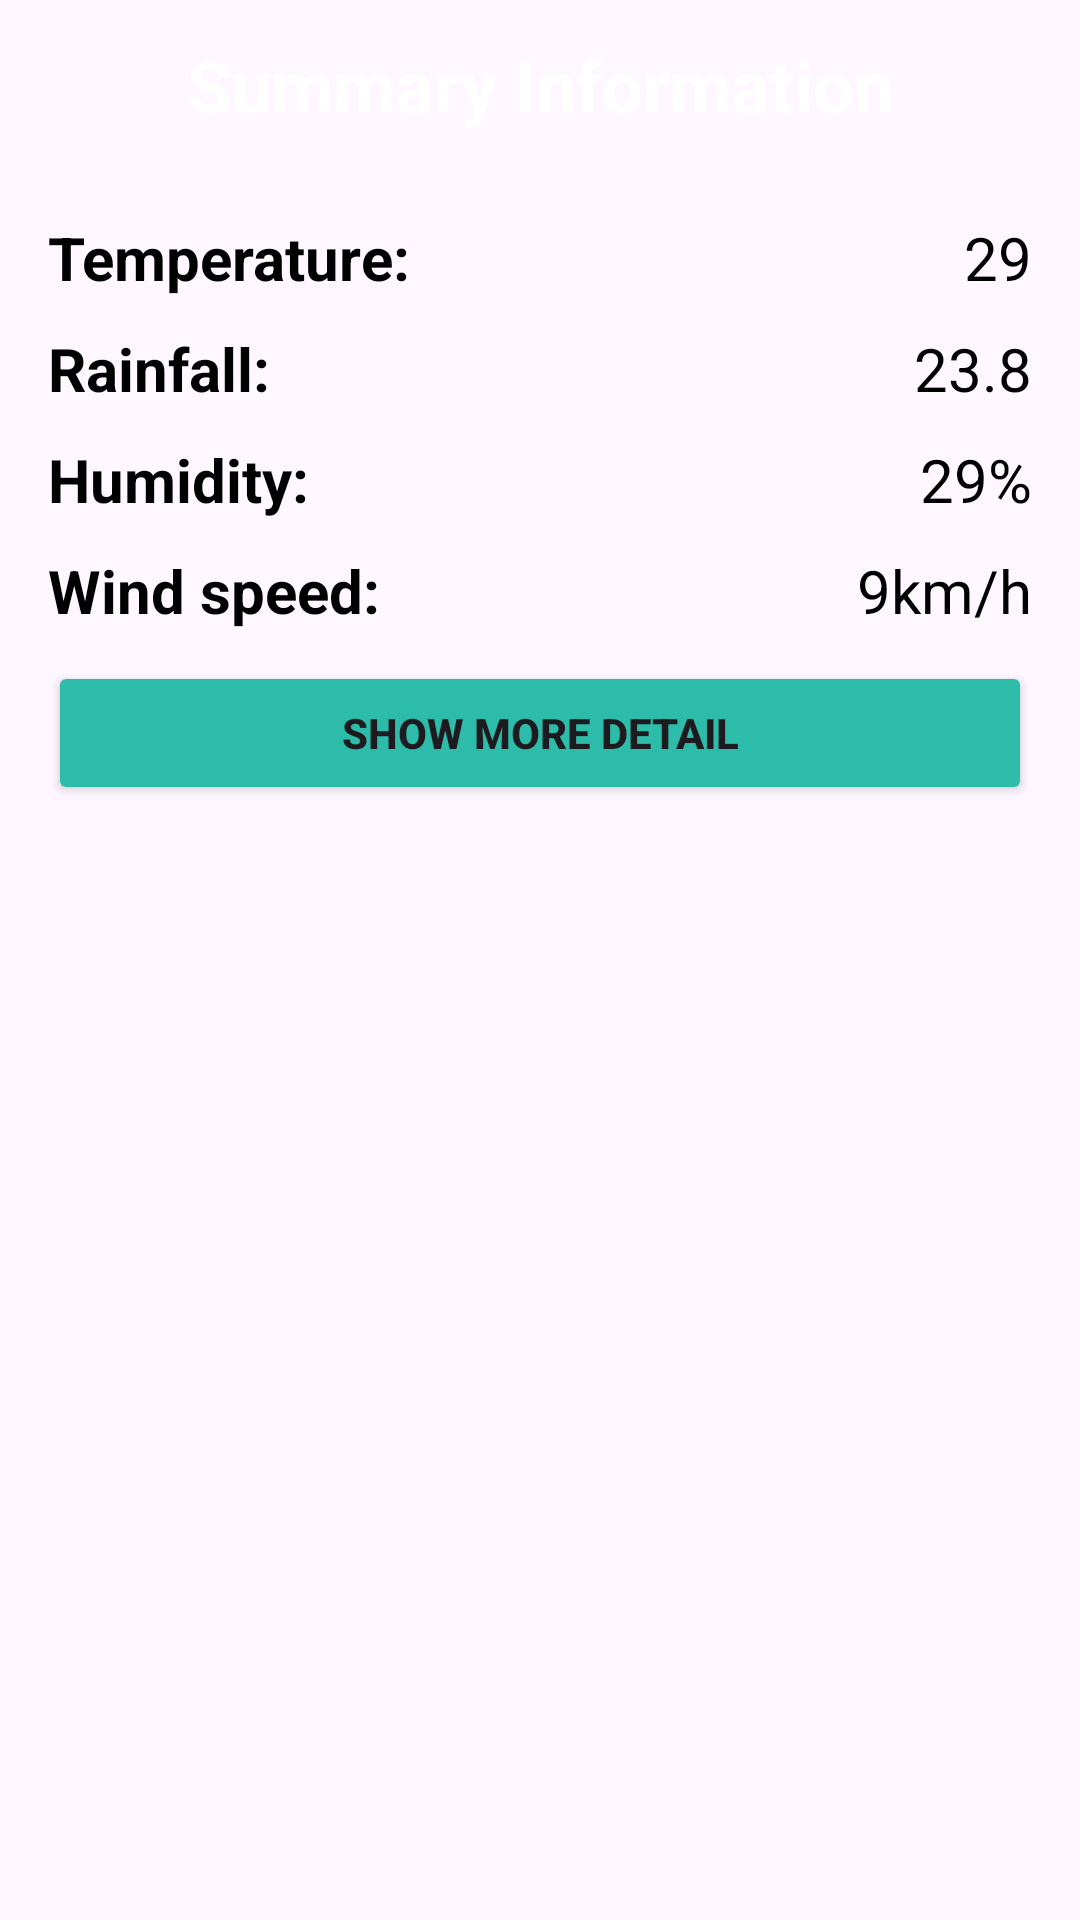

Reconstruct the res/layout file that produces this screen, plus the resources it refers to.
<!-- AndroidManifest.xml: application theme Theme.Natural -->
<!-- res/layout/infor_dialog_weather.xml -->
<?xml version="1.0" encoding="utf-8"?>
<LinearLayout xmlns:android="http://schemas.android.com/apk/res/android"
    android:layout_width="match_parent"
    android:layout_height="wrap_content"
    xmlns:app="http://schemas.android.com/apk/res-auto"
    android:background="@drawable/bg_white_corner_16"
    android:layout_margin="16dp"
    android:orientation="vertical"
    >

    <TextView
        android:layout_width="match_parent"
        android:layout_height="wrap_content"
        android:text="Summary Information"
        android:padding="12dp"
        android:textColor="@color/white"
        android:textSize="24dp"
        android:textStyle="bold"
        android:gravity="center"
        android:background="@drawable/bg_green_corner_16"
        />
    <LinearLayout
        android:layout_width="match_parent"
        android:layout_height="wrap_content"
        android:padding="16dp"
        android:orientation="vertical">

        <RelativeLayout
            android:layout_width="match_parent"
            android:layout_height="wrap_content">
            <TextView
                android:layout_width="wrap_content"
                android:layout_height="wrap_content"
                android:textSize="20dp"
                android:textStyle="bold"
                android:layout_marginBottom="10dp"
                android:textColor="@color/black"
                android:gravity="left"
                android:text="Temperature:"/>

            <TextView
                android:id="@+id/tempTxt"
                android:layout_alignParentRight="true"
                android:layout_width="wrap_content"
                android:layout_height="wrap_content"
                android:textSize="20dp"
                android:layout_marginBottom="10dp"
                android:textColor="@color/black"
                android:gravity="left"
                android:text="29"/>
        </RelativeLayout>

        <RelativeLayout
            android:layout_width="match_parent"
            android:layout_height="wrap_content">
            <TextView
                android:layout_width="wrap_content"
                android:layout_height="wrap_content"
                android:textSize="20dp"
                android:textStyle="bold"
                android:layout_marginBottom="10dp"
                android:textColor="@color/black"
                android:gravity="left"
                android:text="Rainfall:"/>

            <TextView
                android:id="@+id/rainfallTxt"
                android:layout_alignParentRight="true"
                android:layout_width="wrap_content"
                android:layout_height="wrap_content"
                android:textSize="20dp"
                android:layout_marginBottom="10dp"
                android:textColor="@color/black"
                android:gravity="left"
                android:text="23.8"/>
        </RelativeLayout>

        <RelativeLayout
            android:layout_width="match_parent"
            android:layout_height="wrap_content">
            <TextView
                android:layout_width="wrap_content"
                android:layout_height="wrap_content"
                android:textSize="20dp"
                android:textStyle="bold"
                android:layout_marginBottom="10dp"
                android:textColor="@color/black"
                android:gravity="left"
                android:text="Humidity:"/>

            <TextView
                android:id="@+id/humidityTxt"
                android:layout_alignParentRight="true"
                android:layout_width="wrap_content"
                android:layout_height="wrap_content"
                android:textSize="20dp"
                android:layout_marginBottom="10dp"
                android:textColor="@color/black"
                android:gravity="left"
                android:text="29%"/>
        </RelativeLayout>

        <RelativeLayout
            android:layout_width="match_parent"
            android:layout_height="wrap_content">
            <TextView
                android:layout_width="wrap_content"
                android:layout_height="wrap_content"
                android:textSize="20dp"
                android:textStyle="bold"
                android:layout_marginBottom="10dp"
                android:textColor="@color/black"
                android:gravity="left"
                android:text="Wind speed:"/>

            <TextView
                android:id="@+id/windspeedTxt"
                android:layout_alignParentRight="true"
                android:layout_width="wrap_content"
                android:layout_height="wrap_content"
                android:textSize="20dp"
                android:layout_marginBottom="10dp"
                android:textColor="@color/black"
                android:gravity="left"
                android:text="9km/h"/>
        </RelativeLayout>


        <Button
            android:id="@+id/showBtn"
            android:layout_width="match_parent"
            android:layout_height="wrap_content"
            app:cornerRadius="16dp"
            android:backgroundTint="@color/green"
            android:textStyle="bold"
            android:text="Show more detail"/>
    </LinearLayout>

</LinearLayout>
<!-- resources referenced by this layout -->
<resources>
  <color name="black">#FF000000</color>
  <color name="green">#2DBCAA</color>
  <color name="white">#FFFFFFFF</color>
  <style name="Theme.Natural" parent="Base.Theme.Natural" />
  <style name="Base.Theme.Natural" parent="Theme.Material3.DayNight.NoActionBar">
          
          
      </style>
</resources>
